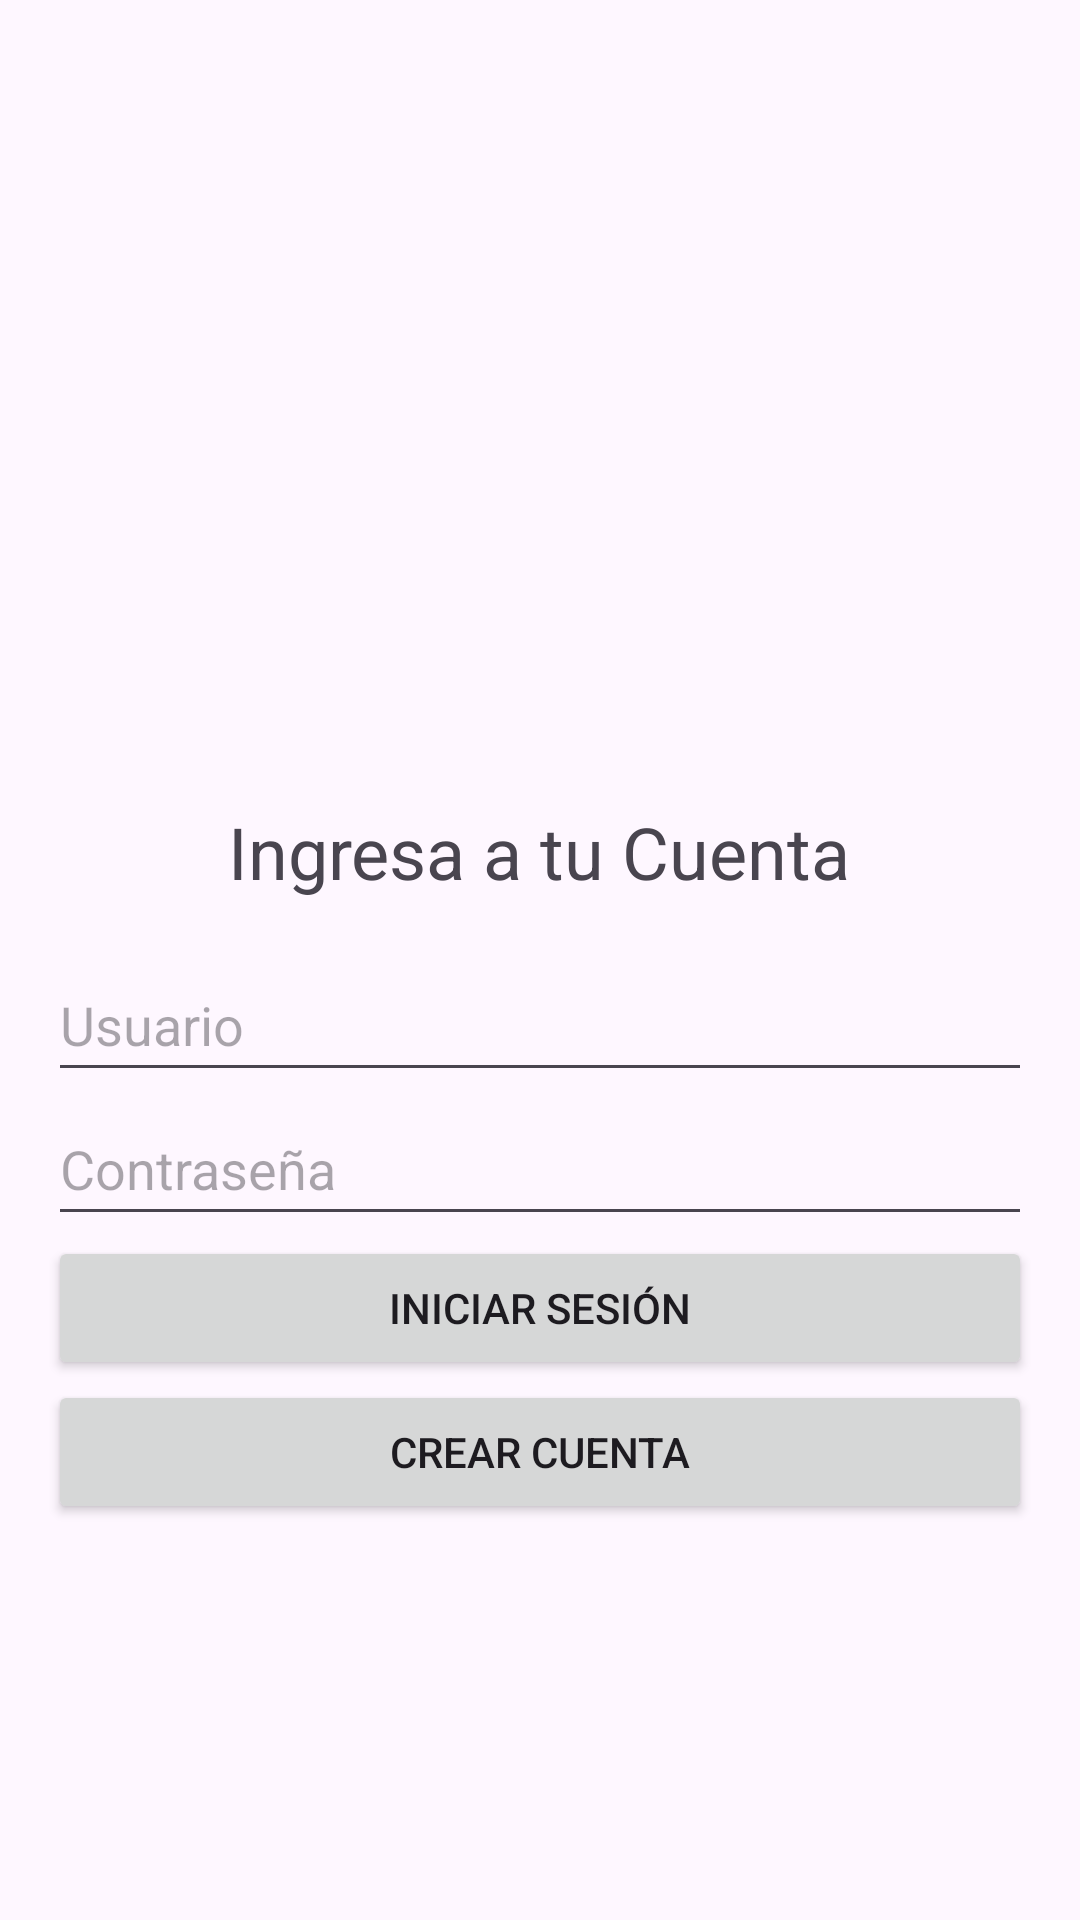

Produce the Android XML layout that renders to this screen, including the resource entries it uses.
<!-- AndroidManifest.xml: application theme Theme.SimuladorBanco -->
<!-- res/layout/activity_login.xml -->
<LinearLayout
    xmlns:android="http://schemas.android.com/apk/res/android"
    android:layout_width="match_parent"
    android:layout_height="match_parent"
    android:orientation="vertical"
    android:padding="16dp"
    android:gravity="center_vertical">

    <ImageView
        android:id="@+id/imageViewLogo"
        android:layout_width="100dp"
        android:layout_height="100dp"
        android:src="@drawable/ic_bank_logo"
        android:layout_gravity="center_horizontal"
        android:layout_marginBottom="16dp" />

    <TextView
        android:id="@+id/textViewTitulo"
        android:layout_width="wrap_content"
        android:layout_height="wrap_content"
        android:text="Ingresa a tu Cuenta"
        android:textSize="24sp"
        android:layout_gravity="center_horizontal"
        android:layout_marginTop="20dp"
        android:layout_marginBottom="16dp"/>

    <EditText
        android:id="@+id/editTextUsuario"
        android:layout_width="match_parent"
        android:layout_height="48dp"
        android:hint="Usuario"
        android:inputType="text"
        android:minHeight="48dp"/>

    <EditText
        android:id="@+id/editTextContrasena"
        android:layout_width="match_parent"
        android:layout_height="48dp"
        android:hint="Contraseña"
        android:inputType="textPassword"
        android:minHeight="48dp"/>

    <Button
        android:id="@+id/buttonLogin"
        android:layout_width="match_parent"
        android:layout_height="wrap_content"
        android:text="Iniciar Sesión"/>

    <Button
        android:id="@+id/buttonCrearCuenta"
        android:layout_width="match_parent"
        android:layout_height="wrap_content"
        android:text="Crear cuenta"/>

</LinearLayout>
<!-- resources referenced by this layout -->
<resources>
  <style name="Theme.SimuladorBanco" parent="Base.Theme.SimuladorBanco" />
  <style name="Base.Theme.SimuladorBanco" parent="Theme.Material3.DayNight.NoActionBar">
          
          
      </style>
</resources>
